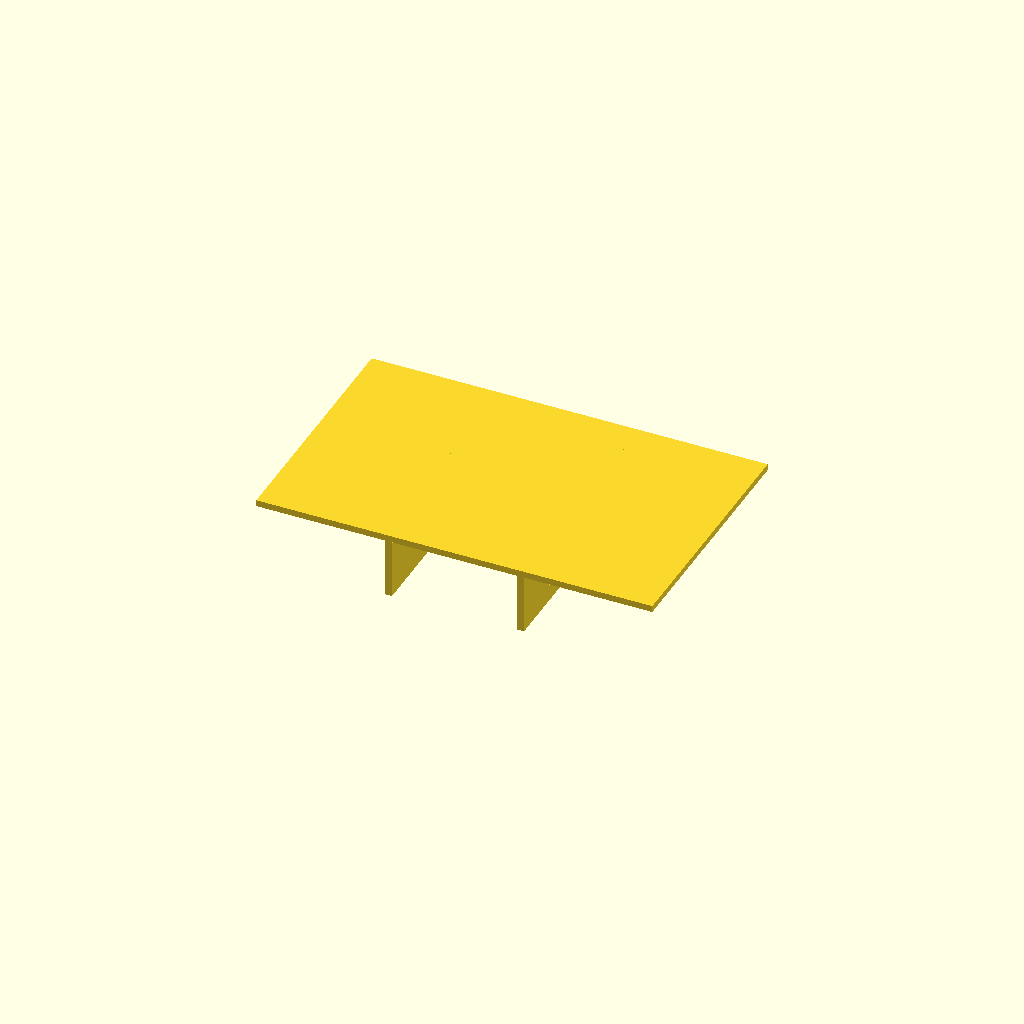
Cell 1: rendered with the file's own defaults.
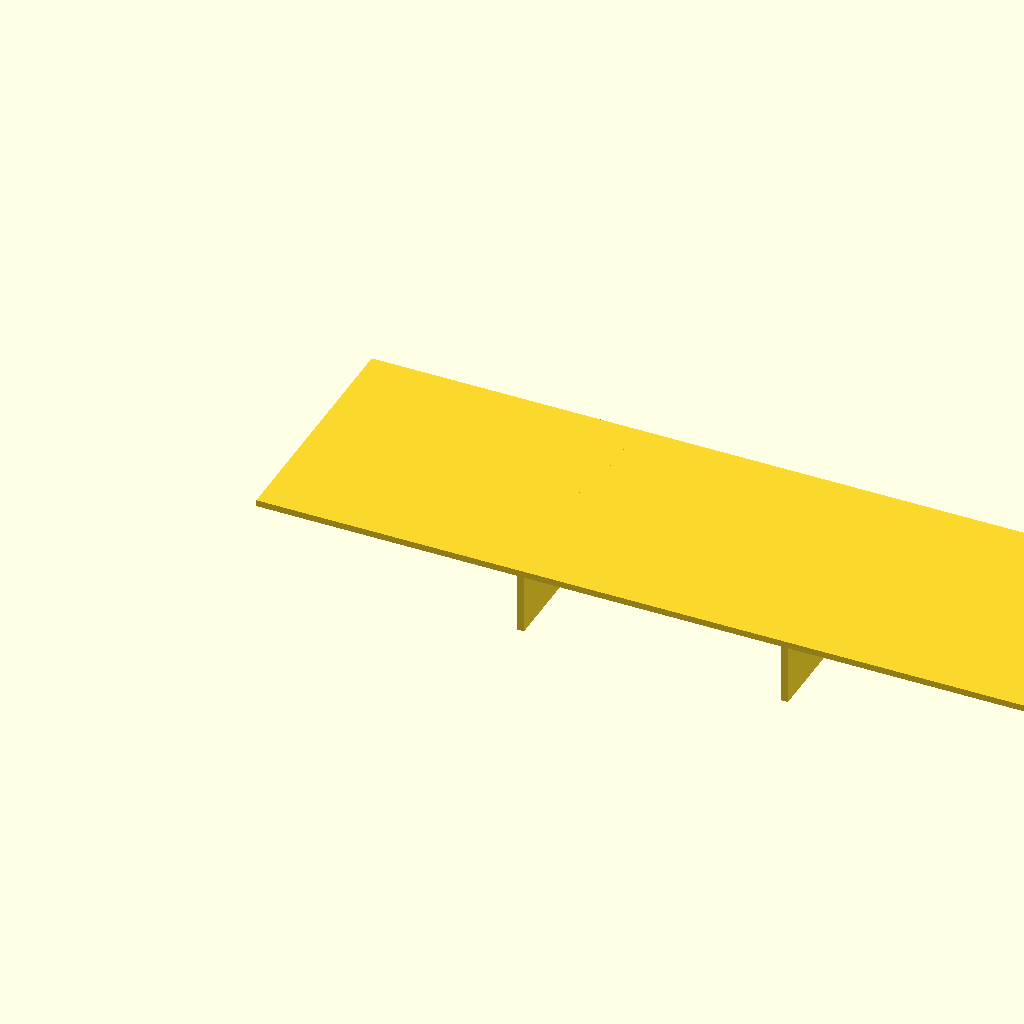
Cell 2 — panel_l set to 160, the other parameters unchanged.
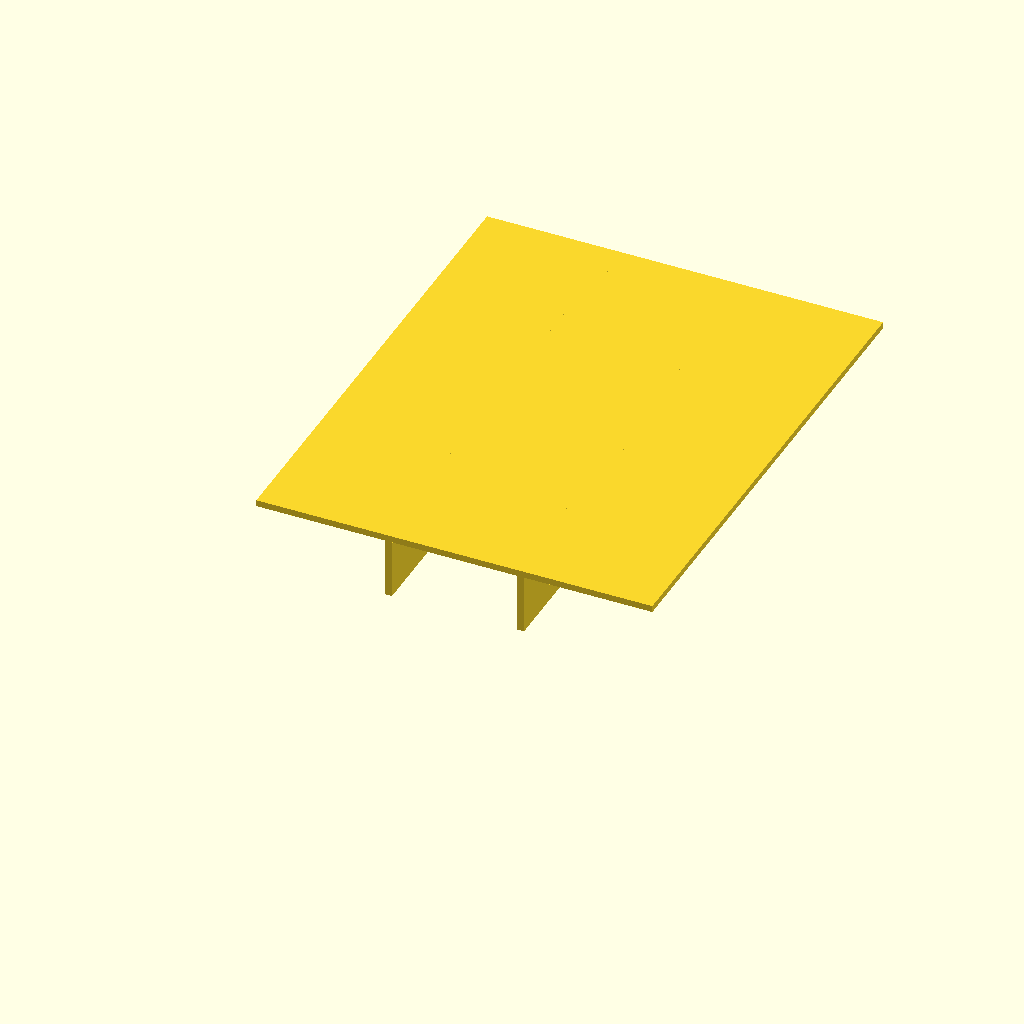
Cell 3 — panel_w set to 100, the other parameters unchanged.
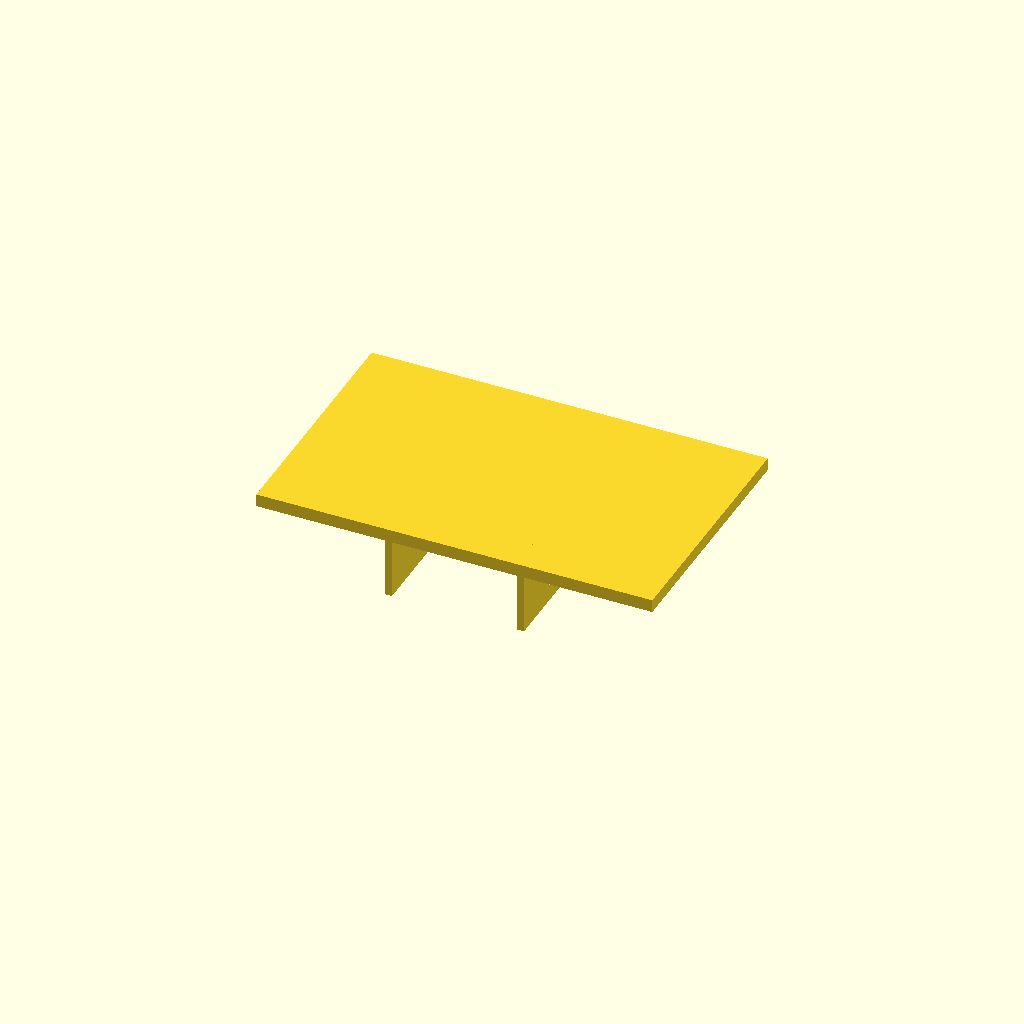
Cell 4 — panel_t set to 2.6, the other parameters unchanged.
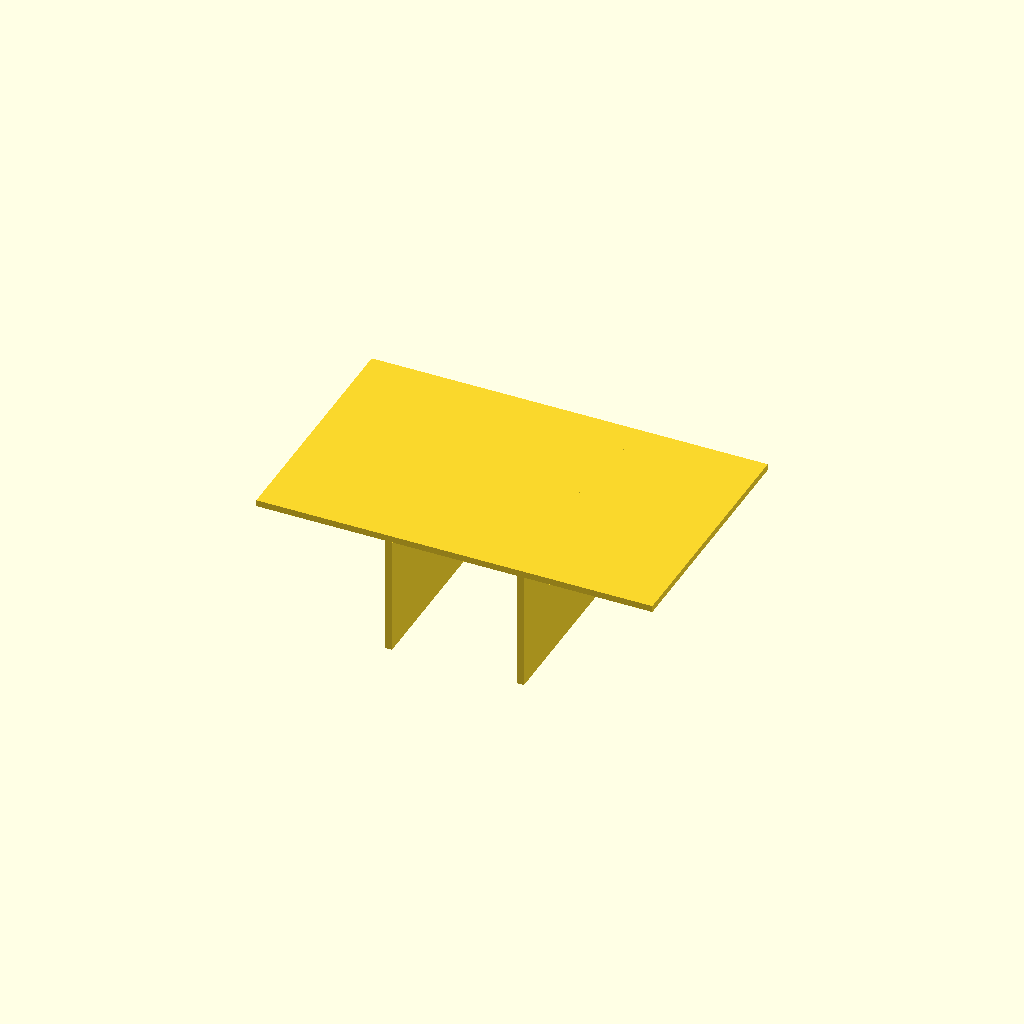
Cell 5: rib_h = 24 (everything else at default).
One fixed orthographic camera (rotation 55°, 0°, 25°; colour scheme Cornfield) for every cell.
The OpenSCAD source (optional_data/data/scale1/thinwalls/part_0191.scad):
$fn = 32;

// ----------------------------------------------------------------------
// Ribbed panel: 1.3 mm panel
// ----------------------------------------------------------------------

// --- parameters (mm) ---
panel_l = 80;             // panel length, X
panel_w = 50;             // panel width, Y
panel_t = 1.3;            // panel thickness, Z
rib_t = 1.5;              // rib thickness
rib_h = 12;               // rib height below the panel
ribs = 2;                 // number of ribs

total_h = panel_t + rib_h;  // overall height

union() {
  cube([panel_l, panel_w, panel_t]);
  for (i = [1 : ribs])
    translate([i * panel_l / (ribs + 1) - rib_t / 2, 0, -rib_h])
      cube([rib_t, panel_w, rib_h + panel_t]);
}
Parameter table extracted from the source (name, type, default, range or options):
panel_l: number, default 80
panel_w: number, default 50
panel_t: number, default 1.3
rib_t: number, default 1.5
rib_h: number, default 12
ribs: number, default 2
